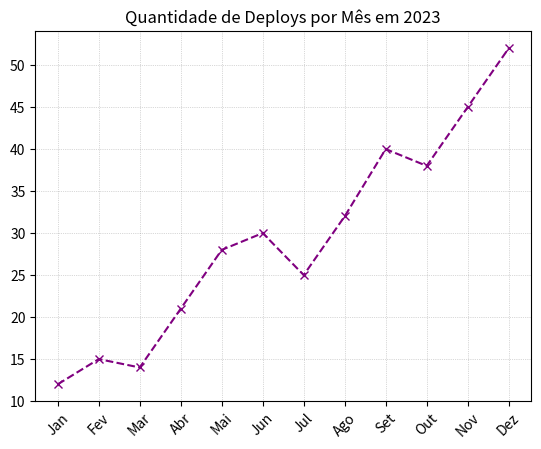

Reproduce this figure in Python.
import matplotlib.pyplot as plt
import numpy as np

## dados do dashboard
# Desafio 1: Deployments realizados por mês (Histórico do Ano)
meses = ['Jan', 'Fev', 'Mar', 'Abr', 'Mai', 'Jun', 'Jul', 'Ago', 'Set', 'Out', 'Nov', 'Dez']
deploys_2023 = [12, 15, 14, 21, 28, 30, 25, 32, 40, 38, 45, 52]

## Gráfico de linha
x = meses
y = deploys_2023

plt.plot(x, y, color='purple', linestyle='--', marker='x')
plt.xticks(rotation=45)
plt.grid(True, linestyle=':', alpha=0.6, linewidth=0.5, color='gray')
plt.title('Quantidade de Deploys por Mês em 2023')
plt.show()
